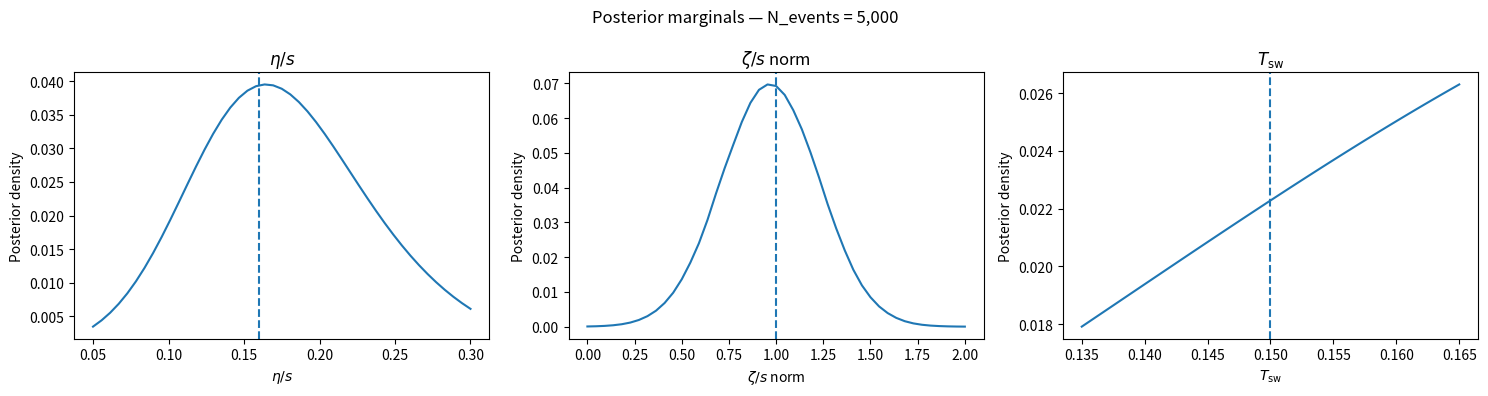
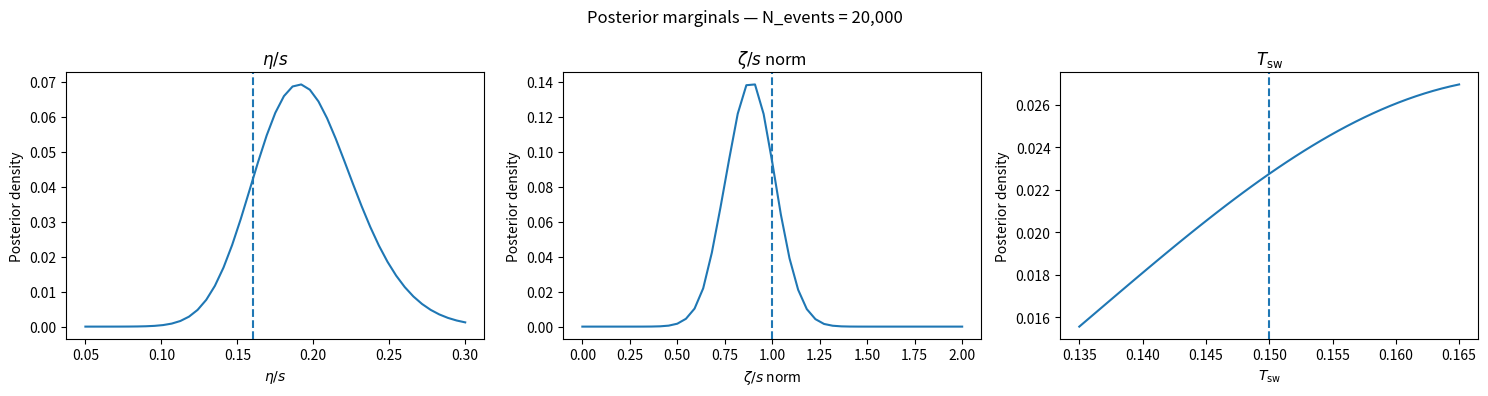
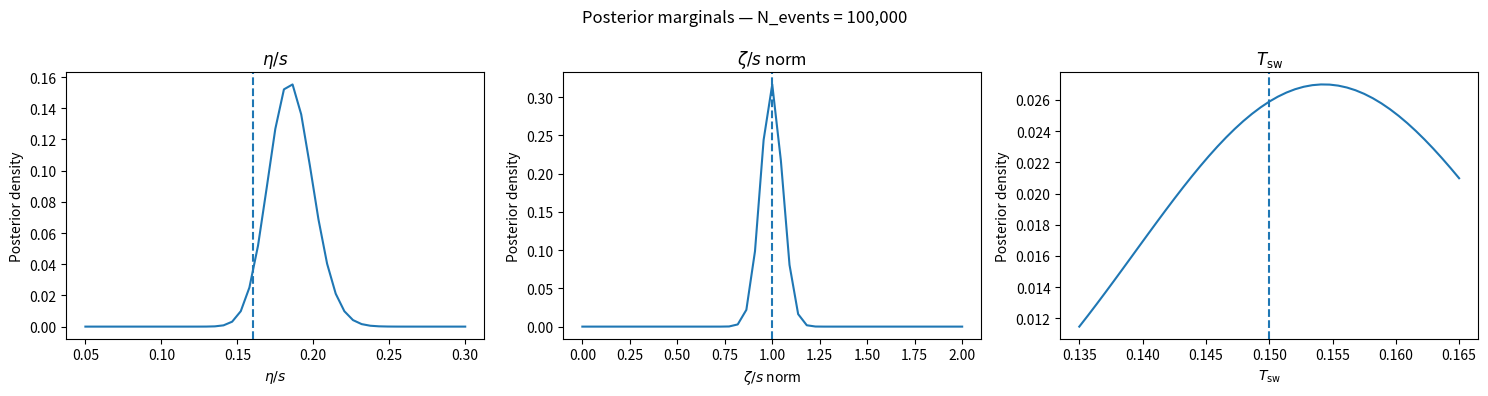
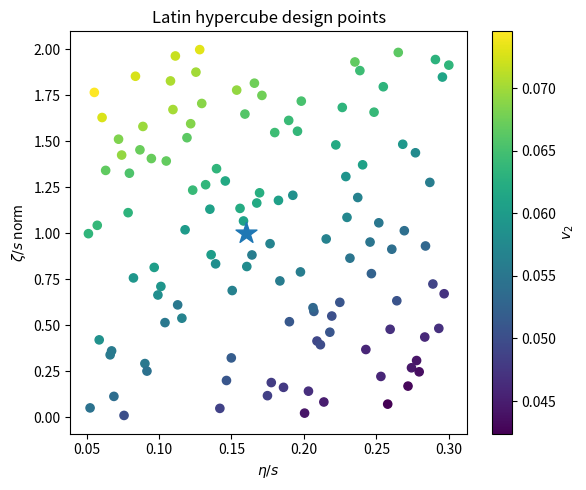
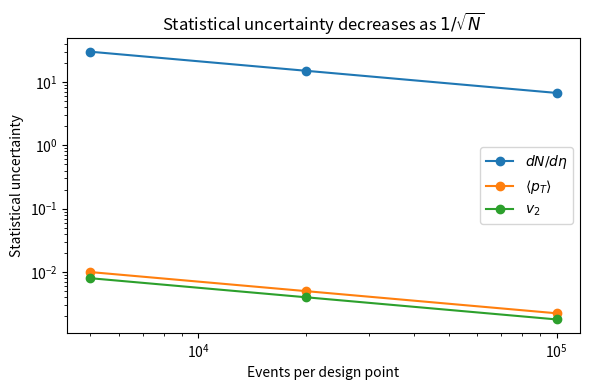
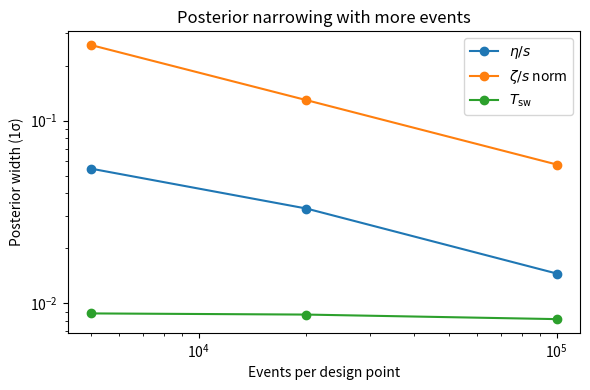

Here is the Python script that generated these plots, in order:
from pathlib import Path
import numpy as np
import pandas as pd
import matplotlib.pyplot as plt
from scipy.stats import qmc
from scipy.interpolate import RBFInterpolator
from scipy.optimize import minimize
import textwrap

np.random.seed(42)

outdir = Path("closure_test_demo")
outdir.mkdir(exist_ok=True)

# -----------------------------
# Synthetic "heavy-ion" model
# -----------------------------
# Parameters:
# theta1 = eta/s
# theta2 = bulk normalization
# theta3 = switching temperature

param_names = [r'$\eta/s$', r'$\zeta/s$ norm', r'$T_{\mathrm{sw}}$']
bounds = np.array([
    [0.05, 0.30],
    [0.0, 2.0],
    [0.135, 0.165]
])

def true_model(theta):
    """
    Synthetic observable map:
    y = [dNch/deta, <pT>, v2]
    """
    x1, x2, x3 = theta[...,0], theta[...,1], theta[...,2]

    y1 = 1100 + 120*np.sin(5*x1) - 60*x2 + 250*(x3-0.15)
    y2 = 0.45 + 0.08*x1 + 0.03*x2 - 0.8*(x3-0.15)**2
    y3 = 0.055 - 0.05*x1 + 0.012*x2 + 0.10*(x3-0.15)

    return np.stack([y1, y2, y3], axis=-1)

# -----------------------------
# Generate LHS design
# -----------------------------
n_design = 120
sampler = qmc.LatinHypercube(d=3, seed=42)
u = sampler.random(n_design)

design = bounds[:,0] + u*(bounds[:,1]-bounds[:,0])
observables = true_model(design)

# -----------------------------
# Emulator using RBF interpolation
# -----------------------------
emulator = RBFInterpolator(design, observables, kernel='thin_plate_spline')

# -----------------------------
# Choose "true" parameter
# -----------------------------
theta_true = np.array([0.16, 1.0, 0.150])
y_true = true_model(theta_true.reshape(1,-1))[0]

# -----------------------------
# Statistical uncertainty model
# sigma ~ 1/sqrt(Nevents)
# -----------------------------
base_sigma = np.array([30.0, 0.010, 0.008])

event_counts = [5_000, 20_000, 100_000]

results = []

# -----------------------------
# Posterior via Gaussian likelihood
# -----------------------------
grid_n = 45

axes = [
    np.linspace(bounds[i,0], bounds[i,1], grid_n)
    for i in range(3)
]

mesh = np.meshgrid(*axes, indexing='ij')
grid = np.stack([m.flatten() for m in mesh], axis=-1)

emu_pred = emulator(grid)

for Nev in event_counts:

    sigma = base_sigma / np.sqrt(Nev/5000)

    y_mock = y_true + np.random.normal(scale=sigma)

    chi2 = np.sum(((emu_pred - y_mock)/sigma)**2, axis=1)
    logp = -0.5*chi2

    p = np.exp(logp - np.max(logp))
    p /= np.sum(p)

    mean = np.sum(grid * p[:,None], axis=0)
    std = np.sqrt(np.sum((grid-mean)**2 * p[:,None], axis=0))

    contains = np.abs(theta_true - mean) < std

    results.append({
        "Nev": Nev,
        "sigma_obs_1": sigma[0],
        "sigma_obs_2": sigma[1],
        "sigma_obs_3": sigma[2],
        "mean_eta_over_s": mean[0],
        "std_eta_over_s": std[0],
        "mean_bulk": mean[1],
        "std_bulk": std[1],
        "mean_Tsw": mean[2],
        "std_Tsw": std[2],
        "coverage_all_1sigma": bool(np.all(contains))
    })

    # --------------------------------------------------
    # Posterior slices / marginal distributions
    # --------------------------------------------------
    fig, axs = plt.subplots(1,3, figsize=(15,4))

    for i in range(3):
        marg = np.sum(
            p.reshape(grid_n,grid_n,grid_n),
            axis=tuple(j for j in range(3) if j != i)
        )

        axs[i].plot(axes[i], marg)
        axs[i].axvline(theta_true[i], linestyle='--')
        axs[i].set_xlabel(param_names[i])
        axs[i].set_ylabel("Posterior density")
        axs[i].set_title(f"{param_names[i]}")

    fig.suptitle(f"Posterior marginals — N_events = {Nev:,}")
    fig.tight_layout()

    fig.savefig(outdir / f"posterior_marginals_{Nev}.pdf", dpi=220)
    plt.close(fig)

# -----------------------------
# Plot 1: LHS design
# -----------------------------
fig = plt.figure(figsize=(6,5))
ax = fig.add_subplot(111)

sc = ax.scatter(design[:,0], design[:,1], c=observables[:,2], s=35)

ax.scatter(
    theta_true[0],
    theta_true[1],
    marker='*',
    s=250
)

ax.set_xlabel(param_names[0])
ax.set_ylabel(param_names[1])
ax.set_title("Latin hypercube design points")

cbar = plt.colorbar(sc)
cbar.set_label(r'$v_2$')

fig.tight_layout()
fig.savefig(outdir / "lhs_design.pdf", dpi=220)
plt.close(fig)

# -----------------------------
# Plot 2: observable uncertainties vs events
# -----------------------------
fig, ax = plt.subplots(figsize=(6,4))

sigmas = np.array([
    base_sigma / np.sqrt(N/5000)
    for N in event_counts
])

for i, label in enumerate([r'$dN/d\eta$', r'$\langle p_T \rangle$', r'$v_2$']):
    ax.plot(event_counts, sigmas[:,i], marker='o', label=label)

ax.set_xscale('log')
ax.set_yscale('log')
ax.set_xlabel("Events per design point")
ax.set_ylabel("Statistical uncertainty")
ax.set_title("Statistical uncertainty decreases as $1/\\sqrt{N}$")
ax.legend()

fig.tight_layout()
fig.savefig(outdir / "uncertainty_scaling.pdf", dpi=220)
plt.close(fig)

# -----------------------------
# Plot 3: posterior width scaling
# -----------------------------
df = pd.DataFrame(results)

fig, ax = plt.subplots(figsize=(6,4))

ax.plot(df["Nev"], df["std_eta_over_s"], marker='o', label=r'$\eta/s$')
ax.plot(df["Nev"], df["std_bulk"], marker='o', label=r'$\zeta/s$ norm')
ax.plot(df["Nev"], df["std_Tsw"], marker='o', label=r'$T_{\mathrm{sw}}$')

ax.set_xscale('log')
ax.set_yscale('log')
ax.set_xlabel("Events per design point")
ax.set_ylabel("Posterior width (1σ)")
ax.set_title("Posterior narrowing with more events")
ax.legend()

fig.tight_layout()
fig.savefig(outdir / "posterior_widths.pdf", dpi=220)
plt.close(fig)

# -----------------------------
# Save mock data
# -----------------------------
design_df = pd.DataFrame(
    design,
    columns=["eta_over_s", "bulk_norm", "Tsw"]
)

obs_df = pd.DataFrame(
    observables,
    columns=["dNch_deta", "mean_pT", "v2"]
)

design_full = pd.concat([design_df, obs_df], axis=1)
design_full.to_csv(outdir / "mock_design_points.csv", index=False)

df.to_csv(outdir / "closure_results.csv", index=False)

# -----------------------------
# Build markdown tutorial
# -----------------------------
tutorial = f"""
# Closure Test Tutorial for Bayesian Calibration

This example demonstrates how to perform a closure test to determine how many events per design point are needed in a Bayesian analysis.

The idea is:

1. Generate a Latin hypercube design (LHS)
2. Train an emulator
3. Pick a known “true” parameter point
4. Generate mock experimental data
5. Run Bayesian inference
6. Check whether:
   - the posterior recovers the true parameter
   - the posterior width is sufficiently constrained

---

# 1. Synthetic model

We use 3 parameters:

- eta/s
- bulk viscosity normalization
- switching temperature

and 3 observables:

- charged multiplicity
- mean pT
- v2

---

# 2. Mock design points

The file:

mock_design_points.csv

contains the synthetic training data.

The emulator is trained using an RBF interpolator.

---

# 3. Closure test procedure

For each number of events:

N_events = {event_counts}

we assume statistical uncertainties scale like:

sigma ~ 1/sqrt(N_events)

We then:

- generate mock data around the true point
- compute likelihoods
- build the posterior
- measure posterior widths

---

# 4. Interpretation

If the posterior:

- contains the true parameter
- is significantly narrower than the prior

then the event statistics are sufficient.

Typically:

- too few events -> broad posterior
- enough events -> constrained posterior
- excessive events -> diminishing returns

---

# 5. Recommended workflow for your real analysis

For each candidate event count:

1. Run a small pilot simulation
2. Estimate observable covariance matrix
3. Perform emulator training
4. Run closure tests
5. Measure posterior widths
6. Plot width vs N_events
7. Choose the smallest N_events where widths saturate

This gives the optimal computational cost.

"""

tutorial_path = outdir / "closure_test_tutorial.md"
tutorial_path.write_text(textwrap.dedent(tutorial))

print("Generated files:")
for f in sorted(outdir.iterdir()):
    print("-", f.name)
